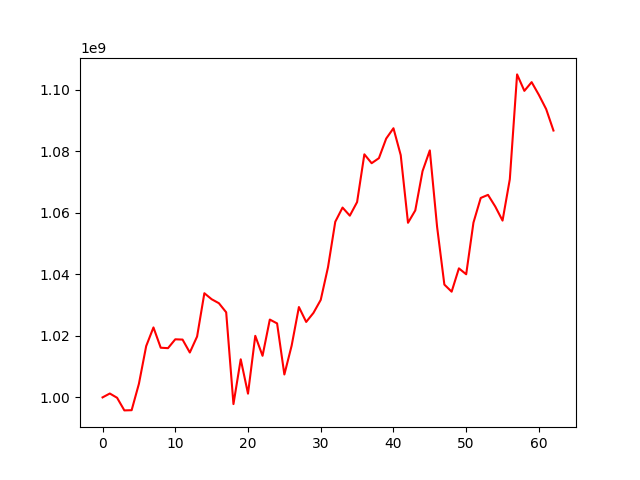

The data file committed next to this chart (first rows):
, 0
0, 1000000000
1, 1001264341
2, 999876514
3, 995773942
4, 995839857
5, 1004416811
6, 1016670129
7, 1022741291
8, 1016144569
9, 1016004533
10, 1018883099
11, 1018790991
12, 1014586095
13, 1019786194
14, 1033860517
15, 1031909077
16, 1030607877
17, 1027656490
18, 997827630
19, 1012386245
20, 1001221634
21, 1020008088
22, 1013519748
23, 1025302002
24, 1024042904
25, 1007444628
26, 1016810821
27, 1029367429
28, 1024522845
29, 1027463861
30, 1031687265
31, 1042306760
32, 1057089405
33, 1061694739
34, 1059066822
35, 1063484205
36, 1079003721
37, 1076114200
38, 1077756746
39, 1084116920
40, 1087481873
41, 1078737107
42, 1056750915
43, 1060769435
44, 1073543447
45, 1080283729
46, 1055440438
47, 1036663853
48, 1034356642
49, 1041938379
50, 1040015371
51, 1056814326
52, 1064822176
53, 1065826530
54, 1062027099
55, 1057464365
56, 1070916377
57, 1104980231
58, 1099630713
59, 1102463724
... 3 more rows
